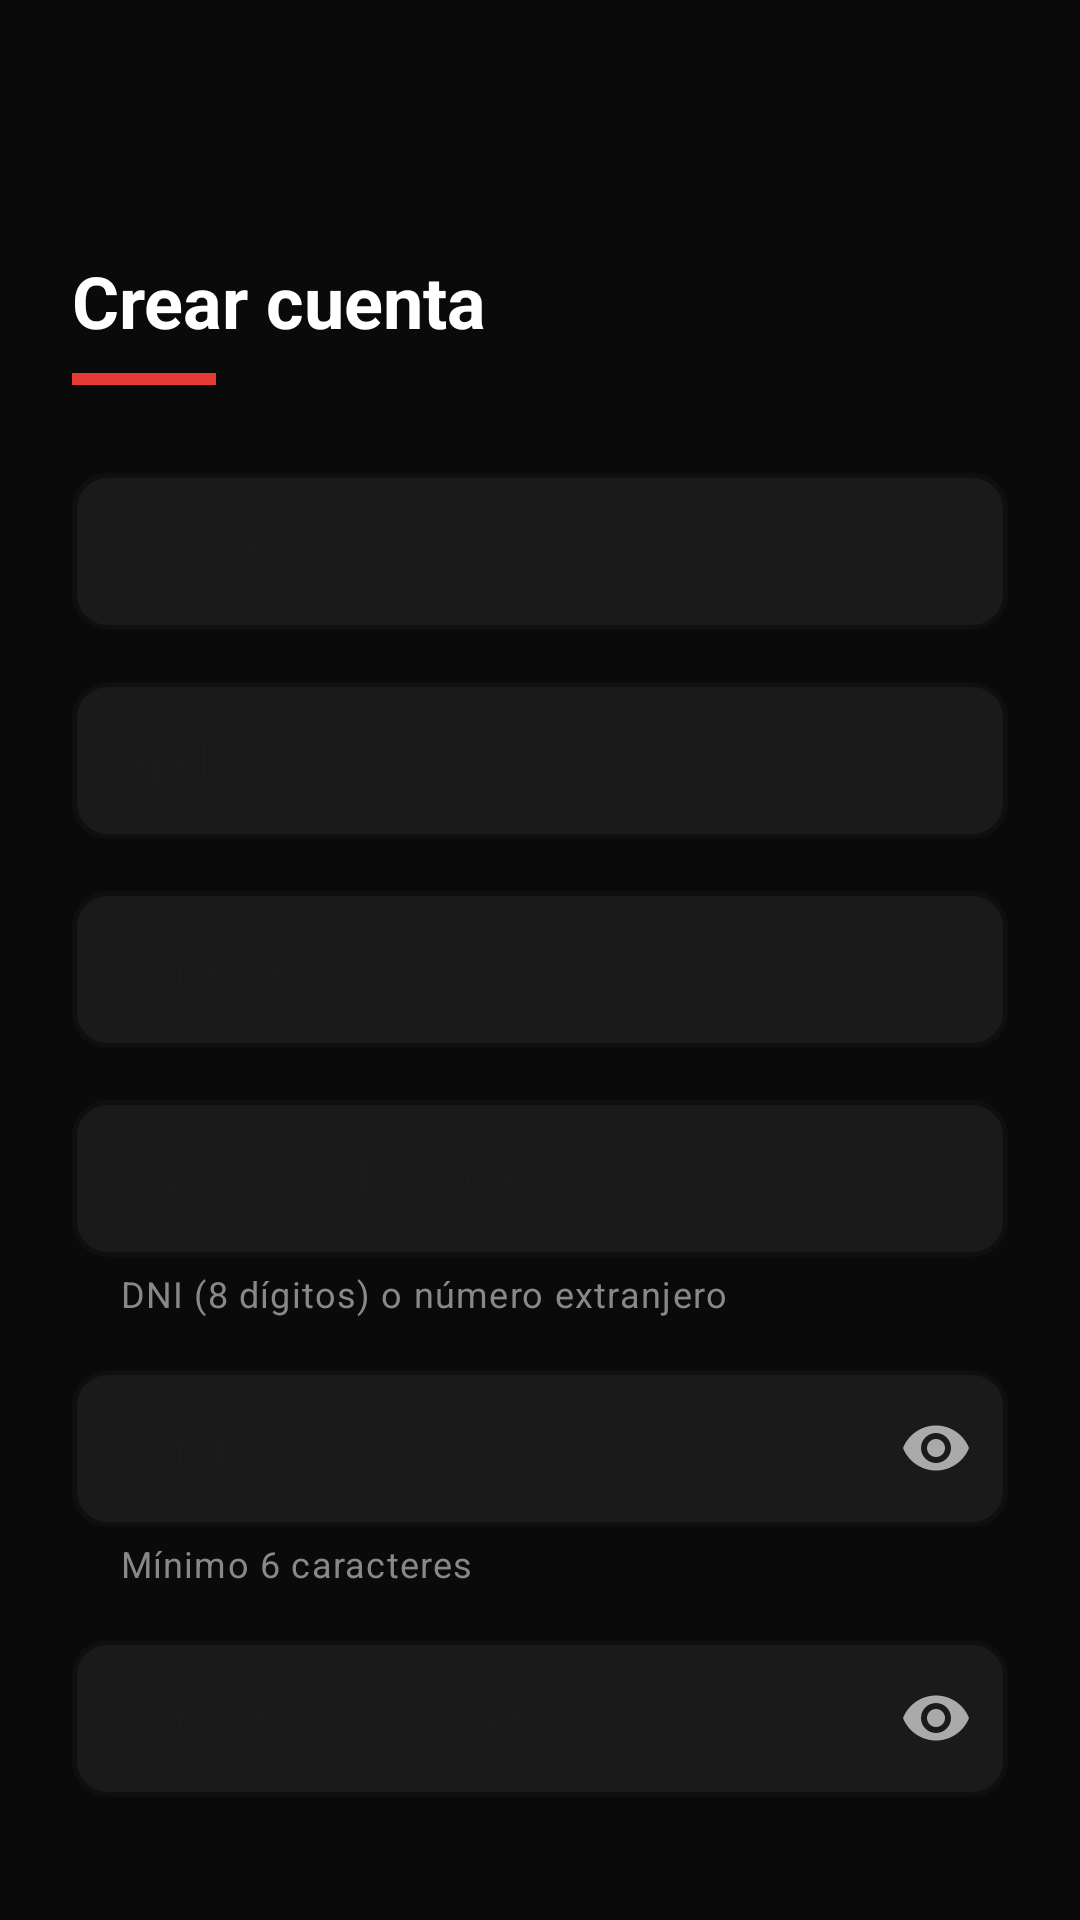

Android layout source for this screen:
<!-- AndroidManifest.xml: application theme Theme.Movietime -->
<!-- res/layout/activity_registro.xml -->
<?xml version="1.0" encoding="utf-8"?>
<androidx.constraintlayout.widget.ConstraintLayout
    xmlns:android="http://schemas.android.com/apk/res/android"
    xmlns:app="http://schemas.android.com/apk/res-auto"
    android:layout_width="match_parent"
    android:layout_height="match_parent"
    android:background="#0A0A0A"
    android:padding="24dp">

    <TextView
        android:id="@+id/tvTitulo"
        android:layout_width="wrap_content"
        android:layout_height="wrap_content"
        android:layout_marginTop="60dp"
        android:text="Crear cuenta"
        android:textColor="#FFFFFF"
        android:textSize="24sp"
        android:textStyle="bold"
        app:layout_constraintStart_toStartOf="parent"
        app:layout_constraintTop_toTopOf="parent" />

    <View
        android:id="@+id/viewAccent"
        android:layout_width="48dp"
        android:layout_height="4dp"
        android:layout_marginTop="8dp"
        android:background="#E53935"
        app:layout_constraintStart_toStartOf="parent"
        app:layout_constraintTop_toBottomOf="@id/tvTitulo" />

    <com.google.android.material.textfield.TextInputLayout
        android:id="@+id/tilNombres"
        style="@style/Widget.MaterialComponents.TextInputLayout.OutlinedBox"
        android:layout_width="0dp"
        android:layout_height="wrap_content"
        android:layout_marginTop="24dp"
        app:boxBackgroundColor="#1A1A1A"
        app:boxCornerRadiusTopStart="12dp"
        app:boxCornerRadiusTopEnd="12dp"
        app:boxCornerRadiusBottomStart="12dp"
        app:boxCornerRadiusBottomEnd="12dp"
        app:boxStrokeColor="#AAAAAA"
        app:boxStrokeWidth="1.5dp"
        app:hintTextColor="#AAAAAA"
        app:layout_constraintEnd_toEndOf="parent"
        app:layout_constraintStart_toStartOf="parent"
        app:layout_constraintTop_toBottomOf="@id/viewAccent">
        <com.google.android.material.textfield.TextInputEditText
            android:id="@+id/etNombres"
            android:layout_width="match_parent"
            android:layout_height="wrap_content"
            android:hint="Nombres"
            android:inputType="textPersonName"
            android:paddingVertical="16dp"
            android:textColor="#FFFFFF"
            android:textColorHint="#AAAAAA"
            android:textSize="15sp" />
    </com.google.android.material.textfield.TextInputLayout>


    <com.google.android.material.textfield.TextInputLayout
        android:id="@+id/tilApellidos"
        style="@style/Widget.MaterialComponents.TextInputLayout.OutlinedBox"
        android:layout_width="0dp"
        android:layout_height="wrap_content"
        android:layout_marginTop="12dp"
        app:boxBackgroundColor="#1A1A1A"
        app:boxCornerRadiusTopStart="12dp"
        app:boxCornerRadiusTopEnd="12dp"
        app:boxCornerRadiusBottomStart="12dp"
        app:boxCornerRadiusBottomEnd="12dp"
        app:boxStrokeColor="#AAAAAA"
        app:boxStrokeWidth="1.5dp"
        app:hintTextColor="#AAAAAA"
        app:layout_constraintEnd_toEndOf="parent"
        app:layout_constraintStart_toStartOf="parent"
        app:layout_constraintTop_toBottomOf="@id/tilNombres">
        <com.google.android.material.textfield.TextInputEditText
            android:id="@+id/etApellidos"
            android:layout_width="match_parent"
            android:layout_height="wrap_content"
            android:hint="Apellidos"
            android:inputType="textPersonName"
            android:paddingVertical="16dp"
            android:textColor="#FFFFFF"
            android:textColorHint="#AAAAAA"
            android:textSize="15sp" />
    </com.google.android.material.textfield.TextInputLayout>
    <com.google.android.material.textfield.TextInputLayout
        android:id="@+id/tilEmail"
        style="@style/Widget.MaterialComponents.TextInputLayout.OutlinedBox"
        android:layout_width="0dp"
        android:layout_height="wrap_content"
        android:layout_marginTop="12dp"
        app:boxBackgroundColor="#1A1A1A"
        app:boxCornerRadiusTopStart="12dp"
        app:boxCornerRadiusTopEnd="12dp"
        app:boxCornerRadiusBottomStart="12dp"
        app:boxCornerRadiusBottomEnd="12dp"
        app:boxStrokeColor="#AAAAAA"
        app:boxStrokeWidth="1.5dp"
        app:hintTextColor="#AAAAAA"
        app:layout_constraintEnd_toEndOf="parent"
        app:layout_constraintStart_toStartOf="parent"
        app:layout_constraintTop_toBottomOf="@id/tilApellidos">
        <com.google.android.material.textfield.TextInputEditText
            android:id="@+id/etEmail"
            android:layout_width="match_parent"
            android:layout_height="wrap_content"
            android:hint="Correo electrónico"
            android:inputType="textEmailAddress"
            android:paddingVertical="16dp"
            android:textColor="#FFFFFF"
            android:textColorHint="#AAAAAA"
            android:textSize="15sp" />
    </com.google.android.material.textfield.TextInputLayout>
    <com.google.android.material.textfield.TextInputLayout
        android:id="@+id/tilDocumento"
        style="@style/Widget.MaterialComponents.TextInputLayout.OutlinedBox"
        android:layout_width="0dp"
        android:layout_height="wrap_content"
        android:layout_marginTop="12dp"
        app:boxBackgroundColor="#1A1A1A"
        app:boxCornerRadiusTopStart="12dp"
        app:boxCornerRadiusTopEnd="12dp"
        app:boxCornerRadiusBottomStart="12dp"
        app:boxCornerRadiusBottomEnd="12dp"
        app:boxStrokeColor="#AAAAAA"
        app:boxStrokeWidth="1.5dp"
        app:hintTextColor="#AAAAAA"
        app:helperText="DNI (8 dígitos) o número extranjero"
        app:helperTextTextColor="#888888"
        app:layout_constraintEnd_toEndOf="parent"
        app:layout_constraintStart_toStartOf="parent"
        app:layout_constraintTop_toBottomOf="@id/tilEmail">
        <com.google.android.material.textfield.TextInputEditText
            android:id="@+id/etDocumento"
            android:layout_width="match_parent"
            android:layout_height="wrap_content"
            android:hint="Número de Documento"
            android:inputType="number"
            android:paddingVertical="16dp"
            android:textColor="#FFFFFF"
            android:textColorHint="#AAAAAA"
            android:textSize="15sp" />
    </com.google.android.material.textfield.TextInputLayout>

    <com.google.android.material.textfield.TextInputLayout
        android:id="@+id/tilPassword"
        style="@style/Widget.MaterialComponents.TextInputLayout.OutlinedBox"
        android:layout_width="0dp"
        android:layout_height="wrap_content"
        android:layout_marginTop="12dp"
        app:boxBackgroundColor="#1A1A1A"
        app:boxCornerRadiusTopStart="12dp"
        app:boxCornerRadiusTopEnd="12dp"
        app:boxCornerRadiusBottomStart="12dp"
        app:boxCornerRadiusBottomEnd="12dp"
        app:boxStrokeColor="#AAAAAA"
        app:boxStrokeWidth="1.5dp"
        app:hintTextColor="#AAAAAA"
        app:passwordToggleEnabled="true"
        app:passwordToggleTint="#AAAAAA"
        app:helperText="Mínimo 6 caracteres"
        app:helperTextTextColor="#888888"
        app:layout_constraintEnd_toEndOf="parent"
        app:layout_constraintStart_toStartOf="parent"
        app:layout_constraintTop_toBottomOf="@id/tilDocumento">
        <com.google.android.material.textfield.TextInputEditText
            android:id="@+id/etPassword"
            android:layout_width="match_parent"
            android:layout_height="wrap_content"
            android:hint="Contraseña"
            android:inputType="textPassword"
            android:paddingVertical="16dp"
            android:textColor="#FFFFFF"
            android:textColorHint="#AAAAAA"
            android:textSize="15sp" />
    </com.google.android.material.textfield.TextInputLayout>


    <com.google.android.material.textfield.TextInputLayout
        android:id="@+id/tilConfirmarPassword"
        style="@style/Widget.MaterialComponents.TextInputLayout.OutlinedBox"
        android:layout_width="0dp"
        android:layout_height="wrap_content"
        android:layout_marginTop="12dp"
        app:boxBackgroundColor="#1A1A1A"
        app:boxCornerRadiusTopStart="12dp"
        app:boxCornerRadiusTopEnd="12dp"
        app:boxCornerRadiusBottomStart="12dp"
        app:boxCornerRadiusBottomEnd="12dp"
        app:boxStrokeColor="#AAAAAA"
        app:boxStrokeWidth="1.5dp"
        app:hintTextColor="#AAAAAA"
        app:passwordToggleEnabled="true"
        app:passwordToggleTint="#AAAAAA"
        app:layout_constraintEnd_toEndOf="parent"
        app:layout_constraintStart_toStartOf="parent"
        app:layout_constraintTop_toBottomOf="@id/tilPassword">
        <com.google.android.material.textfield.TextInputEditText
            android:id="@+id/etConfirmarPassword"
            android:layout_width="match_parent"
            android:layout_height="wrap_content"
            android:hint="Confirmar contraseña"
            android:inputType="textPassword"
            android:paddingVertical="16dp"
            android:textColor="#FFFFFF"
            android:textColorHint="#AAAAAA"
            android:textSize="15sp" />
    </com.google.android.material.textfield.TextInputLayout>


    <Button
        android:id="@+id/btnRegistrar"
        android:layout_width="0dp"
        android:layout_height="56dp"
        android:layout_marginTop="24dp"
        android:backgroundTint="#E53935"
        android:text="Crear cuenta"
        android:textAllCaps="false"
        android:textColor="#FFFFFF"
        android:textSize="16sp"
        android:textStyle="bold"
        app:cornerRadius="14dp"
        app:layout_constraintEnd_toEndOf="parent"
        app:layout_constraintStart_toStartOf="parent"
        app:layout_constraintTop_toBottomOf="@id/tilConfirmarPassword" />


    <TextView
        android:id="@+id/tvYaTengoSesion"
        android:layout_width="wrap_content"
        android:layout_height="wrap_content"
        android:layout_marginTop="16dp"
        android:text="¿Ya tienes cuenta? Inicia sesión"
        android:textColor="#1565C0"
        android:textSize="13sp"
        app:layout_constraintEnd_toEndOf="parent"
        app:layout_constraintStart_toStartOf="parent"
        app:layout_constraintTop_toBottomOf="@id/btnRegistrar" />

</androidx.constraintlayout.widget.ConstraintLayout>
<!-- resources referenced by this layout -->
<resources>
  <style name="Theme.Movietime" parent="Base.Theme.Movietime" />
  <style name="Base.Theme.Movietime" parent="Theme.Material3.DayNight.NoActionBar">
          
          
      </style>
</resources>
